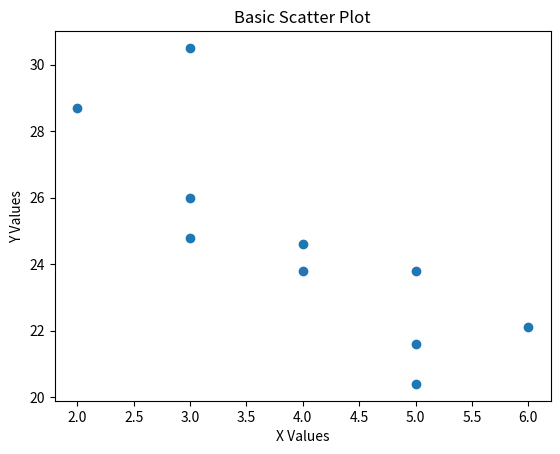

Write the Python code that produced this figure.
import pandas as pd
import numpy as nw
import matplotlib.pyplot as plot

# Create DataFrame
df = pd.DataFrame({ 'x' : [0,1,3,5,8],
                    'y' : [2,4,6,5,9]})
print(df)
print(df.sum())

# Basic Scatter Plot using numpy and matplotlib.pyplot
x = nw.array([2,3,3,3,4,4,5,5,5,6])
y = nw.array([28.7,24.8,26.0,30.5,23.8,24.6,23.8,20.4,21.6,22.1])


plot.scatter(x,y)
plot.title("Basic Scatter Plot")
plot.xlabel("X Values")
plot.ylabel("Y Values")
plot.show()

